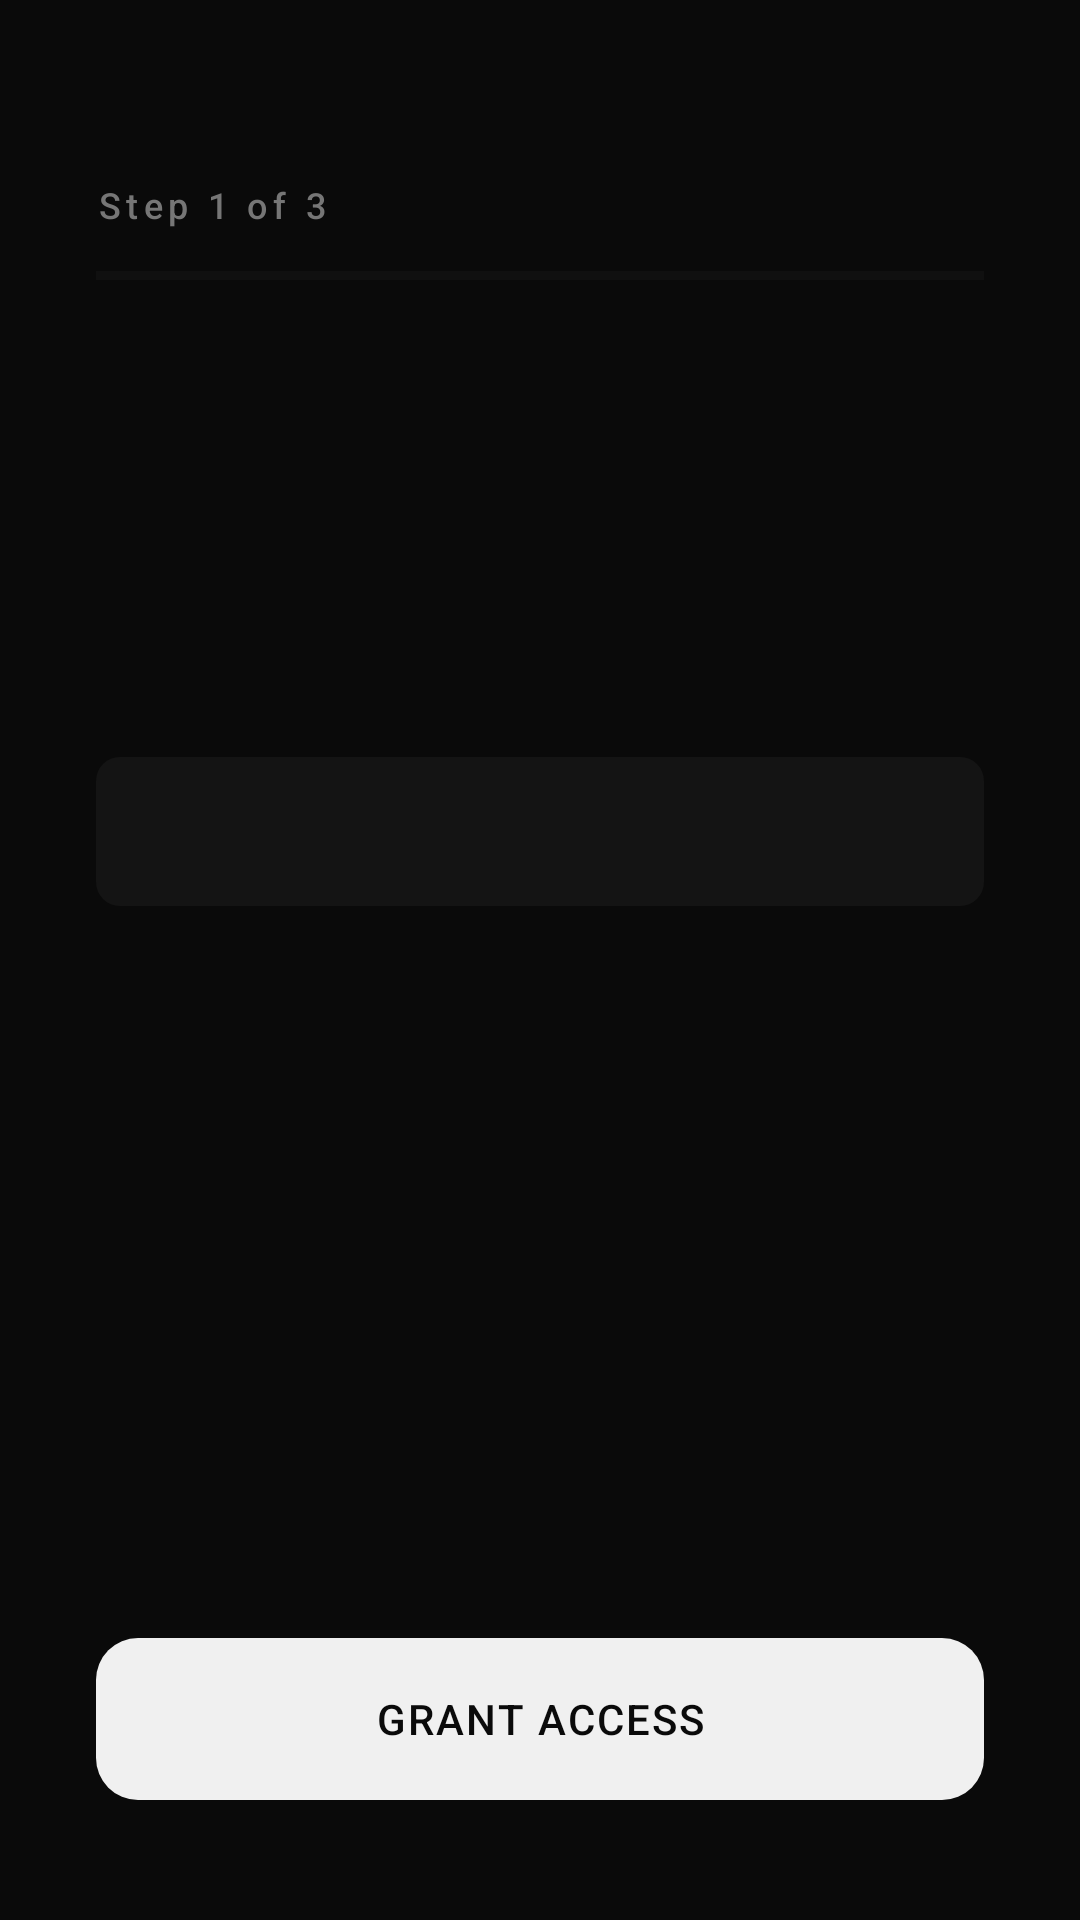

Reconstruct the res/layout file that produces this screen, plus the resources it refers to.
<!-- AndroidManifest.xml: application theme Theme.Focused -->
<!-- res/layout/activity_permission_setup.xml -->
<?xml version="1.0" encoding="utf-8"?>
<LinearLayout
    xmlns:android="http://schemas.android.com/apk/res/android"
    android:layout_width="match_parent"
    android:layout_height="match_parent"
    android:orientation="vertical"
    android:background="@color/bg_primary"
    android:paddingStart="32dp"
    android:paddingEnd="32dp">

    
    <LinearLayout
        android:layout_width="match_parent"
        android:layout_height="wrap_content"
        android:orientation="vertical"
        android:paddingTop="60dp">

        <TextView
            android:id="@+id/tv_step_counter"
            android:layout_width="wrap_content"
            android:layout_height="wrap_content"
            android:text="Step 1 of 3"
            android:textSize="12sp"
            android:textColor="@color/text_tertiary"
            android:fontFamily="sans-serif-medium"
            android:letterSpacing="0.15"
            android:layout_marginBottom="14dp"/>

        <ProgressBar
            android:id="@+id/progress_bar"
            style="@style/Widget.AppCompat.ProgressBar.Horizontal"
            android:layout_width="match_parent"
            android:layout_height="3dp"
            android:progressTint="@color/accent"
            android:progressBackgroundTint="@color/divider"
            android:max="100"
            android:progress="0"/>

    </LinearLayout>

    
    <LinearLayout
        android:layout_width="match_parent"
        android:layout_height="0dp"
        android:layout_weight="1"
        android:orientation="vertical"
        android:paddingTop="52dp">

        <TextView
            android:id="@+id/tv_perm_title"
            android:layout_width="match_parent"
            android:layout_height="wrap_content"
            android:textSize="28sp"
            android:textColor="@color/text_primary"
            android:fontFamily="sans-serif-medium"
            android:lineSpacingMultiplier="1.15"
            android:layout_marginBottom="20dp"/>

        <TextView
            android:id="@+id/tv_perm_reason"
            android:layout_width="match_parent"
            android:layout_height="wrap_content"
            android:textSize="16sp"
            android:textColor="@color/text_secondary"
            android:fontFamily="sans-serif"
            android:lineSpacingMultiplier="1.55"
            android:layout_marginBottom="28dp"/>

        <TextView
            android:id="@+id/tv_perm_detail"
            android:layout_width="match_parent"
            android:layout_height="wrap_content"
            android:textSize="13sp"
            android:textColor="@color/text_tertiary"
            android:fontFamily="sans-serif"
            android:lineSpacingMultiplier="1.5"
            android:background="@drawable/bg_info_box"
            android:padding="16dp"/>

    </LinearLayout>

    
    <Button
        android:id="@+id/btn_grant"
        style="@style/Widget.Focused.Button.Primary"
        android:layout_width="match_parent"
        android:layout_height="54dp"
        android:layout_marginBottom="40dp"
        android:text="Grant access"/>

</LinearLayout>
<!-- resources referenced by this layout -->
<resources>
  <color name="accent">#F0F0F0</color>
  <color name="bg_primary">#0A0A0A</color>
  <color name="divider">#1E1E1E</color>
  <color name="text_primary">#F0F0F0</color>
  <color name="text_secondary">#B8B8B8</color>
  <color name="text_tertiary">#767676</color>
  <!-- drawable bg_info_box (drawable) -->
  <?xml version="1.0" encoding="utf-8"?>
  <shape xmlns:android="http://schemas.android.com/apk/res/android">
      <solid android:color="#141414"/>
      <corners android:radius="8dp"/>
  </shape>
  <style name="Widget.Focused.Button.Primary" parent="Widget.MaterialComponents.Button">
          <item name="android:background">@drawable/bg_btn_primary</item>
          <item name="backgroundTint">@null</item>
          <item name="android:textColor">#0A0A0A</item>
          <item name="android:textSize">14sp</item>
          <item name="android:fontFamily">sans-serif-medium</item>
          <item name="android:letterSpacing">0.05</item>
          <item name="android:paddingStart">24dp</item>
          <item name="android:paddingEnd">24dp</item>
          <item name="android:minHeight">52dp</item>
          <item name="android:insetTop">0dp</item>
          <item name="android:insetBottom">0dp</item>
          <item name="cornerRadius">14dp</item>
          <item name="rippleColor">#22000000</item>
          <item name="elevation">0dp</item>
          <item name="android:stateListAnimator">@null</item>
      </style>
  <!-- drawable bg_btn_primary (drawable) -->
  <?xml version="1.0" encoding="utf-8"?>
  <shape xmlns:android="http://schemas.android.com/apk/res/android"
      android:shape="rectangle">
      <solid android:color="#F0F0F0"/>
      <corners android:radius="14dp"/>
  </shape>
  <color name="bg_card">#141414</color>
  <style name="Widget.Focused.Button.Secondary" parent="Widget.MaterialComponents.Button">
          <item name="android:background">@drawable/bg_btn_secondary</item>
          <item name="backgroundTint">@null</item>
          <item name="android:textColor">#B8B8B8</item>
          <item name="android:textSize">13sp</item>
          <item name="android:fontFamily">sans-serif</item>
          <item name="android:paddingStart">20dp</item>
          <item name="android:paddingEnd">20dp</item>
          <item name="android:minHeight">46dp</item>
          <item name="android:insetTop">0dp</item>
          <item name="android:insetBottom">0dp</item>
          <item name="cornerRadius">14dp</item>
          <item name="rippleColor">#33FFFFFF</item>
          <item name="elevation">0dp</item>
          <item name="android:stateListAnimator">@null</item>
      </style>
  <!-- drawable bg_btn_secondary (drawable) -->
  <?xml version="1.0" encoding="utf-8"?>
  <shape xmlns:android="http://schemas.android.com/apk/res/android"
      android:shape="rectangle">
      <solid android:color="#1E1E1E"/>
      <stroke android:width="1dp" android:color="#2E2E2E"/>
      <corners android:radius="14dp"/>
  </shape>
</resources>
